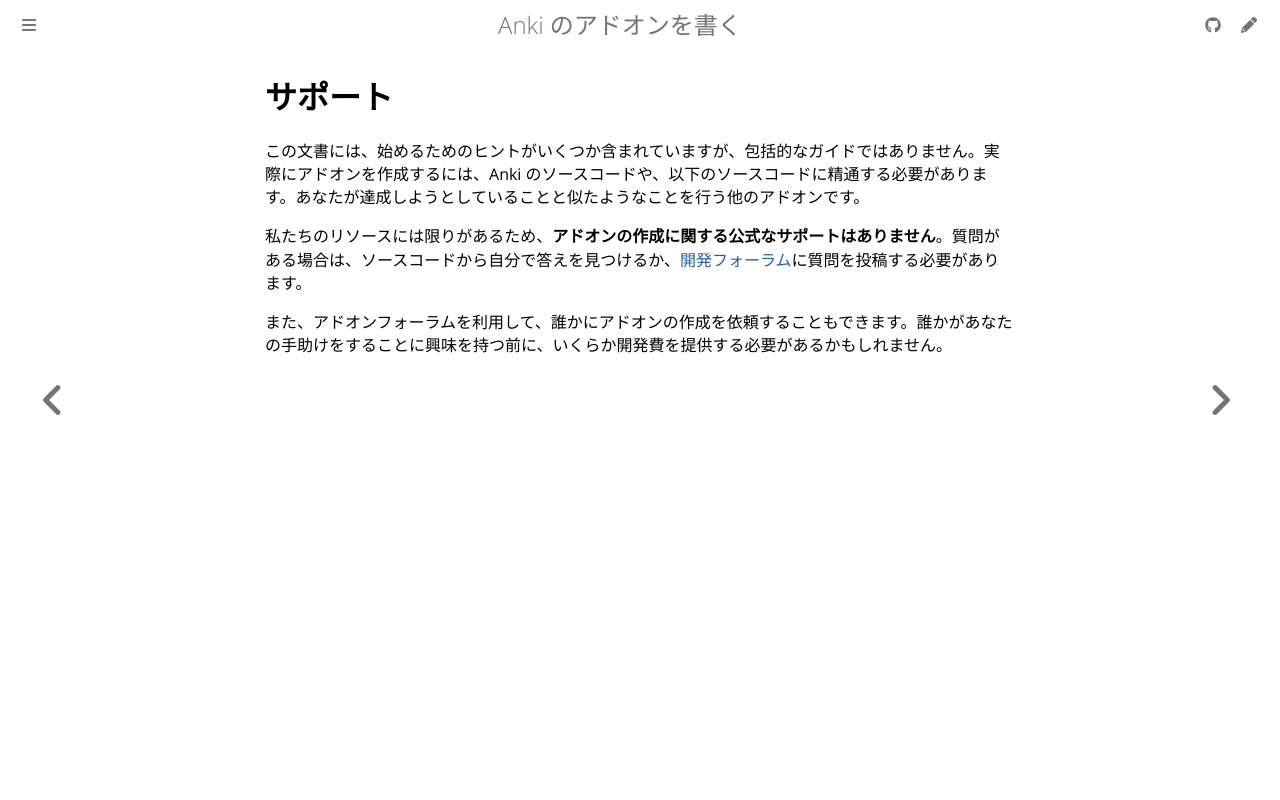

repository: shigeyukey/anki-addon-docs-ja · page: support.html · generator: mdbook

# サポート

この文書には、始めるためのヒントがいくつか含まれていますが、包括的なガイドではありません。実際にアドオンを作成するには、Anki のソースコードや、以下のソースコードに精通する必要があります。あなたが達成しようとしていることと似たようなことを行う他のアドオンです。

私たちのリソースには限りがあるため、**アドオンの作成に関する公式なサポートはありません**。質問がある場合は、ソースコードから自分で答えを見つけるか、[開発フォーラム](https://forums.ankiweb.net/c/development/12)に質問を投稿する必要があります。

また、アドオンフォーラムを利用して、誰かにアドオンの作成を依頼することもできます。誰かがあなたの手助けをすることに興味を持つ前に、いくらか開発費を提供する必要があるかもしれません。
